The GitHub repository Aomitoo/Plant-Project contains a labelled image folder "plant_diseases" with 35 categories: alternaria leaf blight, anthocyanosis, anthracnose, aphid, aphid effects, ascochyta blight, bacterial spot, black chaff, black rot, black spots, botrytis cinerea, burn, downy mildew, dry rot, edema, grey mold, healthy, late blight, leaf deformation, leaf miners, loss of foliage turgor, marginal leaf necrosis, mealybug, mechanical damage, mosaic virus, nutrient deficiency, powdery mildew, rust, scale, shot hole, sooty mold, spider mite, thrips, whitefly, wilting. Examples follow, each with its label.

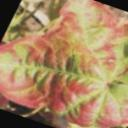
Label: anthocyanosis

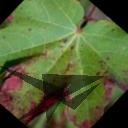
Label: alternaria leaf blight

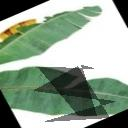
Label: mechanical damage

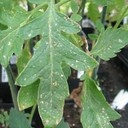
Label: thrips

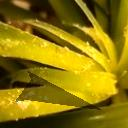
Label: mealybug

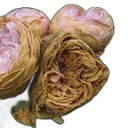
Label: grey mold
